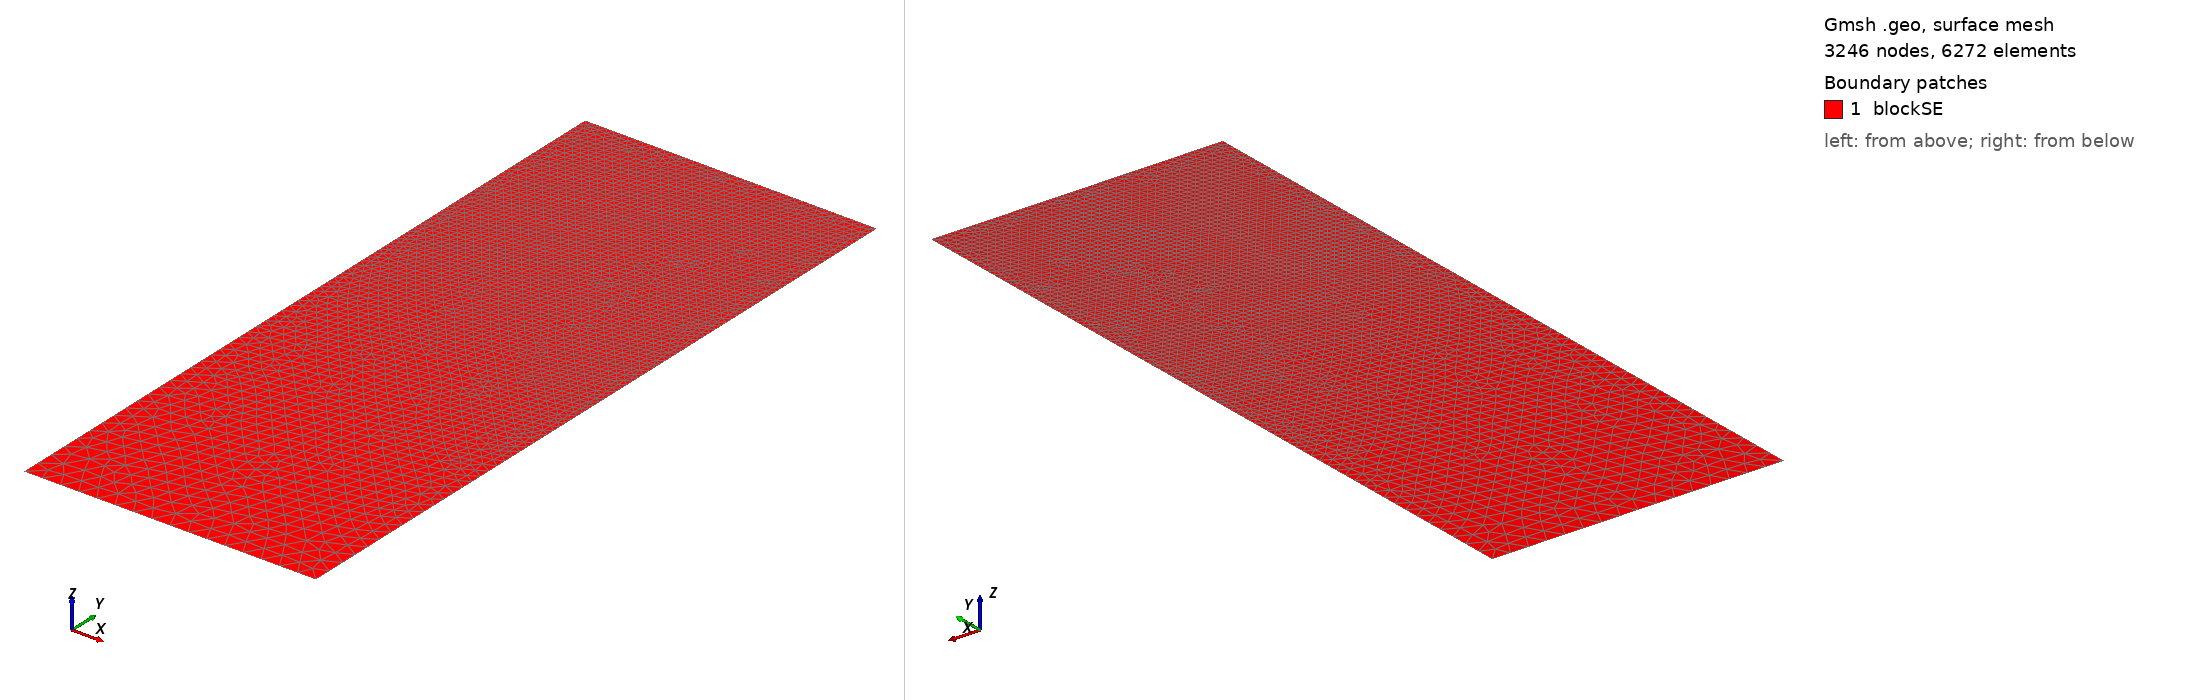

Gmsh geometry script, surface-meshed: 3246 nodes, 6272 surface elements. Boundary patches (legend numbers): 1 blockSE. Left view from above one corner, right view from below the opposite corner. Legend entries are the model's physical surfaces. The drawing asked Gmsh for element sizes between 1% and 20% of the model's largest extent; the script's own settings can give other sizes.

=== t151.geo (drawn) ===
/// Build a 2D model with micro-electrode

//SetFactory("OpenCASCADE");

// Parameters
hSE  = 20.0;  // thickness of the SE, in unit um
wSE  = 8.0;  // width of the SE, in unit um
hLi  = 6.1454;    // initial height of the Li in the pore, in unit um
rp   = 0.05;  // the round radius at corner point, in unit um
mSE  = 0.5;  // mesh characteristic length for SE out boundaries
mAnd = 0.05;  // mesh characteristic length for micro-probe

//**** Create points **/
// Create points for the boundary
Point(1) = {0, 0, 0, mSE};            Point(2) = {wSE, 0, 0, mSE};
Point(3) = {wSE, hSE-hLi, 0, mAnd};   Point(4) = {wSE, hSE-rp, 0, mAnd}; 
Point(5) = {wSE-rp, hSE-rp, 0, mAnd}; Point(6) = {wSE-rp, hSE, 0, mAnd}; 
Point(7) = {0, hSE, 0, mAnd};

//***** Create lines **/
// Creat lines for the boundary
Line(1)   = {1, 2};     Line(2)   = {2, 3};
Line(3)   = {3, 4};     Circle(4) = {4, 5, 6};  
Line(5)   = {6, 7};     Line(6)   = {7, 1};

//*** Create loops from lines **/
Curve Loop(6) = {1, 2, 3, 4, 5, 6};   // Outer boundary

//*** Create blocks from lines **/
Plane Surface(1) = {6}; // creat block SE

//*** Physical names **/
Physical Curve("SE_btm")     = {1};
Physical Curve("SE_right")   = {2};
//Physical Curve("SE_top")     = {3};
Physical Curve("SE_left")    = {6};
Physical Curve("And_btm")    = {3, 4, 5};
Physical Surface("blockSE")  = {1};
